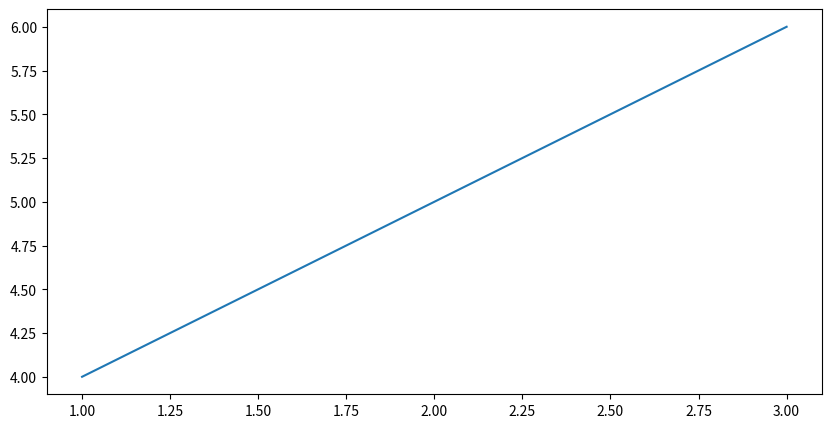

Python code for this plot:
"""
name：01、自学代码 & 1、绘图
time：2024/6/11 21:36
[redacted]
content：
"""

import matplotlib.pyplot as plt


# 测试数组的取值
def getArray():
    test = [1, 2, 3, 4, 5, 6]
    print("原数组test为丶：", test)
    print("倒着取test数组：", test[::-1])


def drawLC():
    # 创建一个新的图形窗口
    plt.figure(figsize=(10, 5))  # figsize 参数用来设置图形的大小，单位是英寸
    # 1、绘制折线图
    plt.plot([1, 2, 3], [4, 5, 6])  # 绘制一个简单的折线图
    plt.show()  # 显示图形


if __name__ == '__main__':
    getArray()
    drawLC()
